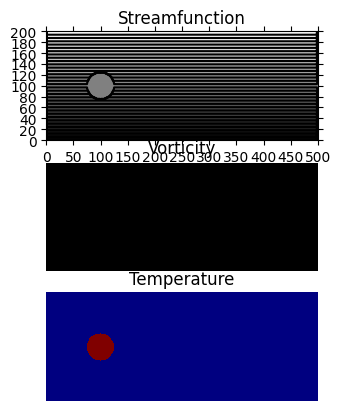

Recreate this plot in Python. (Note: this script raises an exception after producing the figure.)
import numpy as np
import matplotlib.pyplot as plt

fileName = "Final-Project"

height = 200
width = 500

num_time_steps = 1

cylinder_diameter = 50
cylinder_radius = cylinder_diameter / 2
cylinder_center = [(height / 2), 100]

error_limit = 0.01                  # 1% maximum change for convergence

U_inf = 2                           # m/s uniform inflow
F = 1.9                             # over-relaxation factor
free_lid = U_inf * (height / 2)     # free-lid streamfunction constant

Re_D = 200                          # Given Reynolds number

T_surface = 400                     # K
T_boundary = 300                    # K
T_init = min(T_surface, T_boundary) # Bulk fluid initial temp

# Constants picked for air around room temp
rho = 3000              # kg/m^3
c = 840                 # J/(kg*C)
#h = 28                  # W/(m^2*C)  Convective Heat Transfer Coefficient
k = 5.2                 # W/(m*C)    Thermal Conductivity
alpha = k / (rho * c)   # m^2/s      Thermal Diffusivity
nu = 1.48 * 10**(-5)    # m^s/s      kinematic viscosity

h_1 = 9 * nu / U_inf #10 * nu / U_inf
h_2 = 9 * alpha / U_inf #10 * alpha / U_inf
h = min(h_1, h_2)       # grid spacing

dt = (h / U_inf) / 2


omega = np.zeros((width, height))           # vorticity
psi = np.zeros((width, height))             # streamfunction
temp = np.zeros((width, height)) + T_init   # temperature


def in_circle(x, y): 
    """ Determine if parameters x and y are in the cylinder's 2d circle profile. """
    dist = np.sqrt((x - cylinder_center[0])**2 + (y - cylinder_center[1])**2)
    if (dist <= cylinder_radius):
        return True
    return False

def is_boundary_condition(x, y):
    """ @return: True if (x,y) is a position determined by boundary conditions. """
    if (y == 0):
        return True
    if (y == (height - 1)):
        return True
    if (x == 0):
        return True
    if (x == (width - 1)):
        return True
    if in_circle(x, y):
        return True
    return False

def solid_boundary(x, y, checked = False):
    """ 
    Determine if (x,y) is a point along the wall of a solid body.

    @param checked: False if checking whether the point is a solid body.
                    True if determining what the adjacent free (outside of solid body) point is. 
    
    @return: if checked = False: True if a wall point (adjacent to fluid) of body.
             if checked = True: returns (x, y) values of the adjacent point in the fluid (i.e. outside of the solid body).
    """
    if not checked: 
        if in_circle(x, y) and (not in_circle(x - 1, y) or not in_circle(x + 1, y) or not in_circle(x, y - 1) or not in_circle(x, y + 1)): 
            return True
    if checked: 
        if in_circle(x, y):
            if not in_circle(x - 1, y):
                return (x - 1, y)
            if not in_circle(x + 1, y):
                return (x + 1, y)
            if not in_circle(x, y - 1):
                return (x, y - 1)
            if not in_circle(x, y + 1):
                return (x, y + 1)
    return False

def is_outflow_boundary(x, y):
    """ Determine if (x,y) is at outflow boundary. """
    if (x == (width - 1)) and (y != 0) and (y != (height - 1)):
        return True
    return False

def gauss_seidel_iteration(data, error_limit, omega = "", initial = False):
    """ 
    Perform Gauss-Seidel Iteration 

    @param data: 2D array (width, height) of values to be relaxed by Gauss-Seidel Iteration
    @param omega (necesary not necessary for initial): omega array used to calculate new psi.
    @param initial: Determines which Poisson/Laplacian equation will be used.

    @return: Data array post-relaxation iteration (same dimensions as @param data). 
    """
    error_flag = True
    while error_flag:
        large_error_term_found = False

        for i in range(width):
            for j in range(height): 
                datum_old = data[i, j]

                if not is_boundary_condition(i, j):
                    datum_old = data[i, j]
                    if initial:
                        data[i, j] = data[i, j] + (F / 4) * (data[i + 1, j] + data[i - 1, j] + data[i, j + 1] + data[i, j - 1] - 4 * data[i, j])
                    else:
                        data[i, j] = data[i, j] + (F / 4) * (data[i + 1, j] + data[i - 1, j] + data[i, j + 1] + data[i, j - 1] + 4 * (h ** 2) * omega[i, j] - 4 * psi[i, j]) 
                    
                    if not large_error_term_found:
                        error_term = abs((data[i, j] - datum_old) / datum_old)
                        if (error_term <= error_limit):
                            error_flag = False
                        else:
                            error_flag = True
                            large_error_term_found = True
                
                if (i == 1):
                    psi[0, j] = psi[i + 2, j]
                elif (i == (width - 2)):
                    psi[i + 1, j] = psi[i, j]
    return data



###############################################################
#  Initial Conditions
###############################################################
for i in range(width):
    for j in range(height):
        if in_circle(i, j):
            psi[i, j] = 0
            temp[i, j] = T_surface
            
        # establish initial uniform gradient in psi
        if not is_boundary_condition(i, j):
            psi[i, j] = U_inf * j - free_lid
        
        # # Boundary Conditions for psi
        # if (i == 1):
        #         psi[0, j] = psi[i + 2, j]
        # elif (i == (width - 2)):
        #     psi[i + 1, j] = psi[i, j]

    psi[i, cylinder_center[1]] = 0 
    psi[i, 0] = -free_lid
    psi[i, (height - 1)] = free_lid

    omega[i, 0] = T_boundary
    omega[i, (height - 1)] = T_boundary

# psi = gauss_seidel_iteration(psi, error_limit, initial = True)



###############################################################
#  Initial Conditions established, now "turn on" vorticity
###############################################################
u = np.zeros((width, height))
v = np.zeros((width, height))

omega_history = [omega.copy()]
psi_history = [psi.copy()]
temp_history = [temp.copy()]


# for n in range(1, num_time_steps):
#     for i in range(width):
#         for j in range(height):
#             if not is_boundary_condition(i, j):
#                 # Bulk Fluid
#                 u[i, j] = (psi[i, j + 1] - psi[i, j - 1]) / (2 * h)
#                 v[i, j] = (psi[i - 1, j] - psi[i + 1, j]) / (2 * h)

#                 delta_u_omega = 0
#                 if (u[i, j] < 0):
#                     delta_u_omega = u[i + 1, j] * omega[i + 1, j] - u[i, j] * omega[i, j]
#                 elif (u[i, j] > 0):
#                     delta_u_omega = u[i, j] * omega[i, j] - u[i - 1, j]
                    
#                 delta_v_omega = 0
#                 if (v[i, j] < 0):
#                     delta_v_omega = v[i, j + 1] * omega[i, j + 1] - v[i, j] * omega[i, j]
#                 elif (v[i, j] > 0):
#                     delta_v_omega = v[i, j] * omega[i, j] - v[i, j - 1] * omega[i, j - 1]

#                 vorticity_laplacian = (omega[i + 1, j] + omega[i - 1, j] + omega[i, j + 1] + omega[i, j - 1] - 4 * omega[i, j]) / (h ** 2)

#                 omega[i, j] = omega[i, j] + dt * (-delta_u_omega / h - delta_v_omega / h + nu * vorticity_laplacian)


#                 psi = gauss_seidel_iteration(psi, error_limit, omega)


#                 u_delta_T = 0
#                 if (u[i, j] < 0):
#                     u_delta_T = u[i, j] * (temp[i + 1, j] - temp[i, j])
#                 elif (u[i, j] < 0): 
#                     u_delta_T = u[i, j] * (temp[i, j] - temp[i - 1, j])

#                 v_delta_T = 0
#                 if (v[i, j] < 0):
#                     v_delta_T = v[i, j] * (temp[i, j + 1] - temp[i, j])
#                 elif (v[i, j] > 0):
#                     v_delta_T = v[i, j] * (temp[i, j] - temp[i, j - 1])
                
#                 temp_laplacian = (temp[i + 1, j] + temp[i - 1, j] + temp[i, j + 1] + temp[i, j - 1] - 4 * temp[i, j]) / (h ** 2)

#                 temp[i, j] = temp[i, j] + dt * (- u_delta_T / h - v_delta_T / h + alpha * temp_laplacian)

#             if solid_boundary(i, j, checked = False):
#                 (adj_ext_pt_x, adj_ext_pt_y) = solid_boundary(i, j, checked = True)
#                 omega[i, j] = -2 * (psi[adj_ext_pt_x, adj_ext_pt_y] - psi[i, j]) / (h ** 2)

#             if is_outflow_boundary(i, j):
#                 psi[i, j] = 2 * psi[i - 1, j] - psi[i - 2, j]
#                 omega[i, j] = omega[i - 1, j]
            

#     omega_history.append(omega.copy())
#     psi_history.append(psi.copy())
#     temp_history.append(temp.copy())



###############################################################
#  Graphs and Plots
###############################################################
def print_data_in_console():
    """ Print the data in the console (readable format) """
    print(np.rot90(psi))
# print_data_in_console()

def plot_streamlines():
    data_graphable = np.flipud(np.rot90(psi))

    fig = plt.figure(figNum)
    plt.axes().set_aspect('equal')


    num_streamlines = 31
    max_streamline = np.max(data_graphable)
    min_streamline = np.min(data_graphable)
    contours_before = np.linspace(min_streamline, max_streamline, num=(num_streamlines + 3))
    contours = contours_before[(contours_before != 0) & (contours_before != min_streamline) & (contours_before != max_streamline)]

    plt.contour(data_graphable, levels = contours, colors = 'black', linestyles = 'solid')


    plt.xlim(0, width)
    plt.ylim(0, height)
    plt.xticks(np.arange(0, width + 1, 50))
    plt.yticks(np.arange(0, height + 1, 20))
    plt.tick_params(top=True, right=True)

    plt.style.use('grayscale')
    heatmap = plt.pcolor(data_graphable)
    plt.clim(np.amin(data_graphable), np.amax(data_graphable))

    plt.savefig(fileName + "/images/" + fileName + "-Figure-" + str(figNum) + ".png")
    plt.show()

def plot_vorticity(fig, sub_num):
    data_graphable = np.flipud(np.rot90(omega))

    plt.figure(figNum)
    plt.axes().set_aspect('equal')
    plt.style.use('classic')

    heatmap = plt.pcolor(data_graphable)

    plt.axis("off")

    plt.xlim(0, width)
    plt.ylim(0, height)

    cbar = plt.colorbar(heatmap)
    cbar.set_label("Temperature (\N{DEGREE SIGN}C)")
    plt.clim(np.amin(data_graphable), np.amax(data_graphable))

    plt.savefig(fileName + "/images/" + fileName + "-Figure-" + str(figNum) + ".png")
    plt.show()

def plot_temperatures():
    data_graphable = np.flipud(np.rot90(temp))

    plt.figure(figNum)
    plt.axes().set_aspect('equal')
    plt.style.use('classic')

    heatmap = plt.pcolor(data_graphable)

    plt.axis("off")

    plt.xlim(0, width)
    plt.ylim(0, height)

    cbar = plt.colorbar(heatmap)
    cbar.set_label("Temperature (\N{DEGREE SIGN}C)")
    plt.clim(np.amin(data_graphable), np.amax(data_graphable))

    plt.savefig(fileName + "/images/" + fileName + "-Figure-" + str(figNum) + ".png")
    plt.show()


figNum = 1

##### Steamfunction Plot #####
sub1 = plt.subplot(3, 1, 1, aspect = 'equal')
data_graphable = np.flipud(np.rot90(psi))

plt.title("Streamfunction")

num_streamlines = 31
max_streamline = np.max(data_graphable)
min_streamline = np.min(data_graphable)
contours_before = np.linspace(min_streamline, max_streamline, num=(num_streamlines + 3))
contours = contours_before[(contours_before != 0) & (contours_before != min_streamline) & (contours_before != max_streamline)]

plt.contour(data_graphable, levels = contours, colors = 'black', linestyles = 'solid')


plt.style.use('grayscale')
plt.xticks(np.arange(0, width + 1, 50))
plt.yticks(np.arange(0, height + 1, 20))
plt.tick_params(top=True, right=True)
# plt.axis("off")

plt.pcolor(data_graphable)
# plt.colorbar()




##### Vorticity Plot #####
sub2 = plt.subplot(3, 1, 2, aspect = 'equal')
data_graphable = np.flipud(np.rot90(omega))

plt.title("Vorticity")

# plt.style.use('classic')
# plt.xticks(np.arange(0, width + 1, 50))
# plt.yticks(np.arange(0, height + 1, 20))
# plt.tick_params(top=True, right=True)
plt.axis("off")

plt.pcolor(data_graphable)
# plt.colorbar()




##### Temperature Plot #####
sub3 = plt.subplot(3, 1, 3, aspect = 'equal')
data_graphable = np.flipud(np.rot90(temp))

plt.title("Temperature")


plt.style.use('classic')
# plt.xticks(np.arange(0, width + 1, 50))
# plt.yticks(np.arange(0, height + 1, 20))
# plt.tick_params(top=True, right=True)
plt.axis("off")

plt.pcolor(data_graphable)

# cbar = plt.colorbar()
# cbar.set_label("Temperature (\N{DEGREE SIGN}C)")
# plt.clim(np.amin(data_graphable), np.amax(data_graphable))






plt.savefig(fileName + "/images/" + fileName + "-Figure-" + str(figNum) + ".png")
plt.show()

